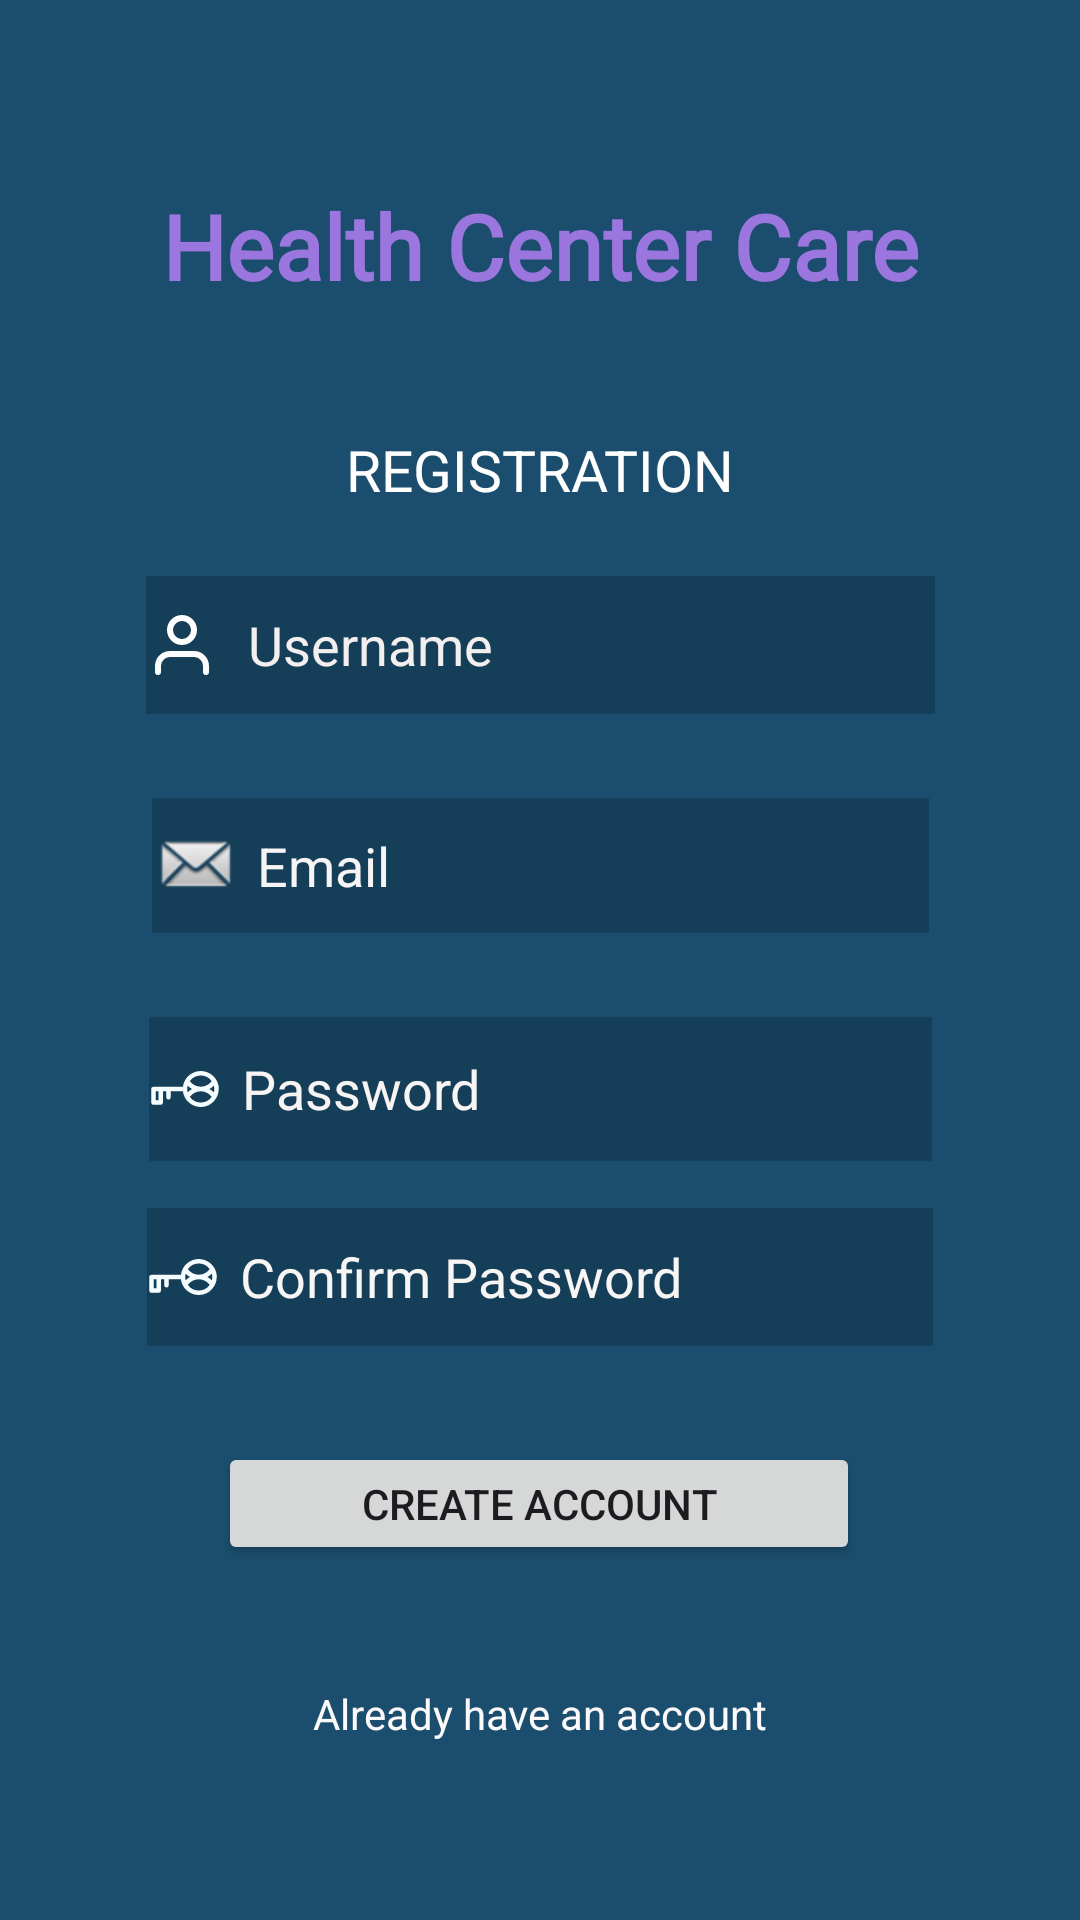

Android layout source for this screen:
<!-- AndroidManifest.xml: application theme Theme.gam -->
<!-- res/layout/activity_firstpage.xml -->
<?xml version="1.0" encoding="utf-8"?>
<androidx.constraintlayout.widget.ConstraintLayout xmlns:android="http://schemas.android.com/apk/res/android"
    xmlns:app="http://schemas.android.com/apk/res-auto"
    xmlns:tools="http://schemas.android.com/tools"
    android:layout_width="match_parent"
    android:layout_height="match_parent"
    android:background="#1B4E6E"
    tools:context=".FirstPage">

    <TextView
        android:id="@+id/textView"
        android:layout_width="wrap_content"
        android:layout_height="wrap_content"
        android:fontFamily="@font/cabin"
        android:text="@string/health_center_care"
        android:textAlignment="center"
        android:textColor="#9B76DF"
        android:textSize="30sp"
        android:textStyle="bold"
        app:layout_constraintBottom_toBottomOf="parent"
        app:layout_constraintEnd_toEndOf="parent"
        app:layout_constraintStart_toStartOf="parent"
        app:layout_constraintTop_toTopOf="parent"
        app:layout_constraintVertical_bias="0.103" />

    <TextView
        android:id="@+id/textView4"
        android:layout_width="wrap_content"
        android:layout_height="wrap_content"
        android:layout_marginTop="36dp"
        android:text="@string/REGISTRATION"
        android:textAlignment="center"
        android:textColor="#FFFFFF"
        android:textSize="19sp"
        app:layout_constraintBottom_toBottomOf="parent"
        app:layout_constraintEnd_toEndOf="parent"
        app:layout_constraintStart_toStartOf="parent"
        app:layout_constraintTop_toBottomOf="@+id/textView"
        app:layout_constraintVertical_bias="0.012" />

    <EditText
        android:id="@+id/editTextText2"
        android:layout_width="263dp"
        android:layout_height="46dp"
        android:layout_marginTop="12dp"
        android:background="@android:drawable/divider_horizontal_textfield"
        android:drawableStart="@drawable/free_icon_1__18_"
        android:drawablePadding="10sp"
        android:ems="10"
        android:hint="@string/Username"
        android:inputType="text"
        android:textAlignment="viewStart"
        android:textColor="#FBFAFA"
        android:textColorHint="#F4EFEF"
        app:layout_constraintBottom_toBottomOf="parent"
        app:layout_constraintEnd_toEndOf="parent"
        app:layout_constraintStart_toStartOf="parent"
        app:layout_constraintTop_toBottomOf="@+id/textView4"
        app:layout_constraintVertical_bias="0.026" />

    <EditText
        android:id="@+id/editTextText3"
        android:layout_width="259dp"
        android:layout_height="45dp"
        android:layout_marginTop="28dp"
        android:background="@android:drawable/divider_horizontal_textfield"
        android:drawableStart="@android:drawable/sym_action_email"
        android:drawablePadding="5sp"
        android:ems="10"
        android:hint="@string/Email"
        android:inputType="text"
        android:textAlignment="viewStart"
        android:textColor="#FDFBFB"
        android:textColorHint="#F6F4F4"
        app:layout_constraintBottom_toBottomOf="parent"
        app:layout_constraintEnd_toEndOf="parent"
        app:layout_constraintStart_toStartOf="parent"
        app:layout_constraintTop_toBottomOf="@+id/editTextText2"
        app:layout_constraintVertical_bias="0.0" />

    <Button
        android:id="@+id/button2"
        android:layout_width="214dp"
        android:layout_height="41dp"
        android:text="@string/Create_account"
        app:layout_constraintBottom_toBottomOf="parent"
        app:layout_constraintEnd_toEndOf="parent"
        app:layout_constraintHorizontal_bias="0.497"
        app:layout_constraintStart_toStartOf="parent"
        app:layout_constraintTop_toBottomOf="@+id/editTextRegConfirmPassword"
        app:layout_constraintVertical_bias="0.213"
        tools:ignore="MissingConstraints" />

    <TextView
        android:id="@+id/textView5"
        android:layout_width="wrap_content"
        android:layout_height="wrap_content"
        android:layout_marginTop="36dp"
        android:text="@string/already_have_an_account"
        android:textColor="#FBF9F9"
        app:layout_constraintBottom_toBottomOf="parent"
        app:layout_constraintEnd_toEndOf="parent"
        app:layout_constraintStart_toStartOf="parent"
        app:layout_constraintTop_toBottomOf="@+id/button2"
        app:layout_constraintVertical_bias="0.064" />

    <EditText
        android:id="@+id/editTextTextPassword2"
        android:layout_width="261dp"
        android:layout_height="48dp"
        android:layout_marginTop="28dp"
        android:autofillHints=""
        android:background="@android:drawable/divider_horizontal_textfield"
        android:drawableStart="@drawable/free_icon_1__22_"
        android:drawablePadding="7sp"
        android:ems="10"
        android:hint="@string/Password"
        android:inputType="textPassword"
        android:textColor="#FBF8F8"
        android:textColorHint="#F8F4F4"
        app:layout_constraintBottom_toBottomOf="parent"
        app:layout_constraintEnd_toEndOf="parent"
        app:layout_constraintStart_toStartOf="parent"
        app:layout_constraintTop_toBottomOf="@+id/editTextText3"
        app:layout_constraintVertical_bias="0.0" />

    <EditText
        android:id="@+id/editTextRegConfirmPassword"
        android:layout_width="262dp"
        android:layout_height="46dp"
        android:autofillHints=""
        android:background="@android:drawable/divider_horizontal_textfield"
        android:drawableStart="@drawable/free_icon_1__22_"
        android:drawablePadding="7sp"
        android:ems="10"
        android:hint="@string/confirm_password"
        android:inputType="textPassword"
        android:textColor="#FAF6F6"
        android:textColorHint="#F8F5F5"
        app:layout_constraintBottom_toBottomOf="parent"
        app:layout_constraintEnd_toEndOf="parent"
        app:layout_constraintStart_toStartOf="parent"
        app:layout_constraintTop_toBottomOf="@+id/editTextTextPassword2"
        app:layout_constraintVertical_bias="0.076"
        tools:ignore="MissingConstraints" />
</androidx.constraintlayout.widget.ConstraintLayout>
<!-- resources referenced by this layout -->
<resources>
  <!-- drawable free_icon_1__18_ (drawable) -->
  <vector xmlns:android="http://schemas.android.com/apk/res/android"
      android:width="24dp"
      android:height="24dp"
      android:viewportWidth="24"
      android:viewportHeight="24">
    <path
        android:pathData="M20,21v-2a4,4 0,0 0,-4 -4H8a4,4 0,0 0,-4 4v2"
        android:strokeLineJoin="round"
        android:strokeWidth="2"
        android:fillColor="#00000000"
        android:strokeColor="#FCFCFC"
        android:strokeLineCap="round"/>
    <path
        android:pathData="M12,7m-4,0a4,4 0,1 1,8 0a4,4 0,1 1,-8 0"
        android:strokeLineJoin="round"
        android:strokeWidth="2"
        android:fillColor="#00000000"
        android:strokeColor="#FFFFFF"
        android:strokeLineCap="round"/>
  </vector>
  <!-- drawable free_icon_1__22_ (drawable) -->
  <vector xmlns:android="http://schemas.android.com/apk/res/android"
      android:width="24dp"
      android:height="24dp"
      android:viewportWidth="64"
      android:viewportHeight="64">
    <path
        android:pathData="M59.93,24.16a1.9,1.9 0,0 0,-0.23 -0.39,16 16,0 0,0 -27.4,0 1.9,1.9 0,0 0,-0.23 0.39A15.73,15.73 0,0 0,30.14 30L4,30a2,2 0,0 0,-2 2L2,44.1a2,2 0,0 0,2 2h6.35a2,2 0,0 0,2 -2L12.35,34h2.93v5.37a2,2 0,1 0,4 0L19.28,34L30.13,34A16.08,16.08 0,0 0,46 48C58.1,48.1 66,34.59 59.93,24.16ZM53.71,32a15.73,15.73 0,0 0,3.89 -3,11.81 11.81,0 0,1 0,6A16,16 0,0 0,53.71 32ZM46,20a12,12 0,0 1,9.72 5,12 12,0 0,1 -19.44,0A12,12 0,0 1,46 20ZM34.39,35a11.81,11.81 0,0 1,0 -6,15.73 15.73,0 0,0 3.89,3A16,16 0,0 0,34.39 35ZM8.39,42.09L6,42.09L6,34L8.35,34ZM46,44a12,12 0,0 1,-9.72 -5,12 12,0 0,1 19.44,0A12,12 0,0 1,46 44Z"
        android:fillColor="#F5FDFF"/>
  </vector>
  <string name="Create_account">Create Account</string>
  <string name="Email">Email</string>
  <string name="Password">Password</string>
  <string name="REGISTRATION">REGISTRATION</string>
  <string name="Username">Username</string>
  <string name="already_have_an_account">Already have an account</string>
  <string name="confirm_password">Confirm Password</string>
  <string name="health_center_care">Health Center Care</string>
  <style name="Theme.gam" parent="Base.Theme.Agam" />
  <style name="Base.Theme.Agam" parent="Theme.Material3.DayNight.NoActionBar">
          
          
      </style>
</resources>
